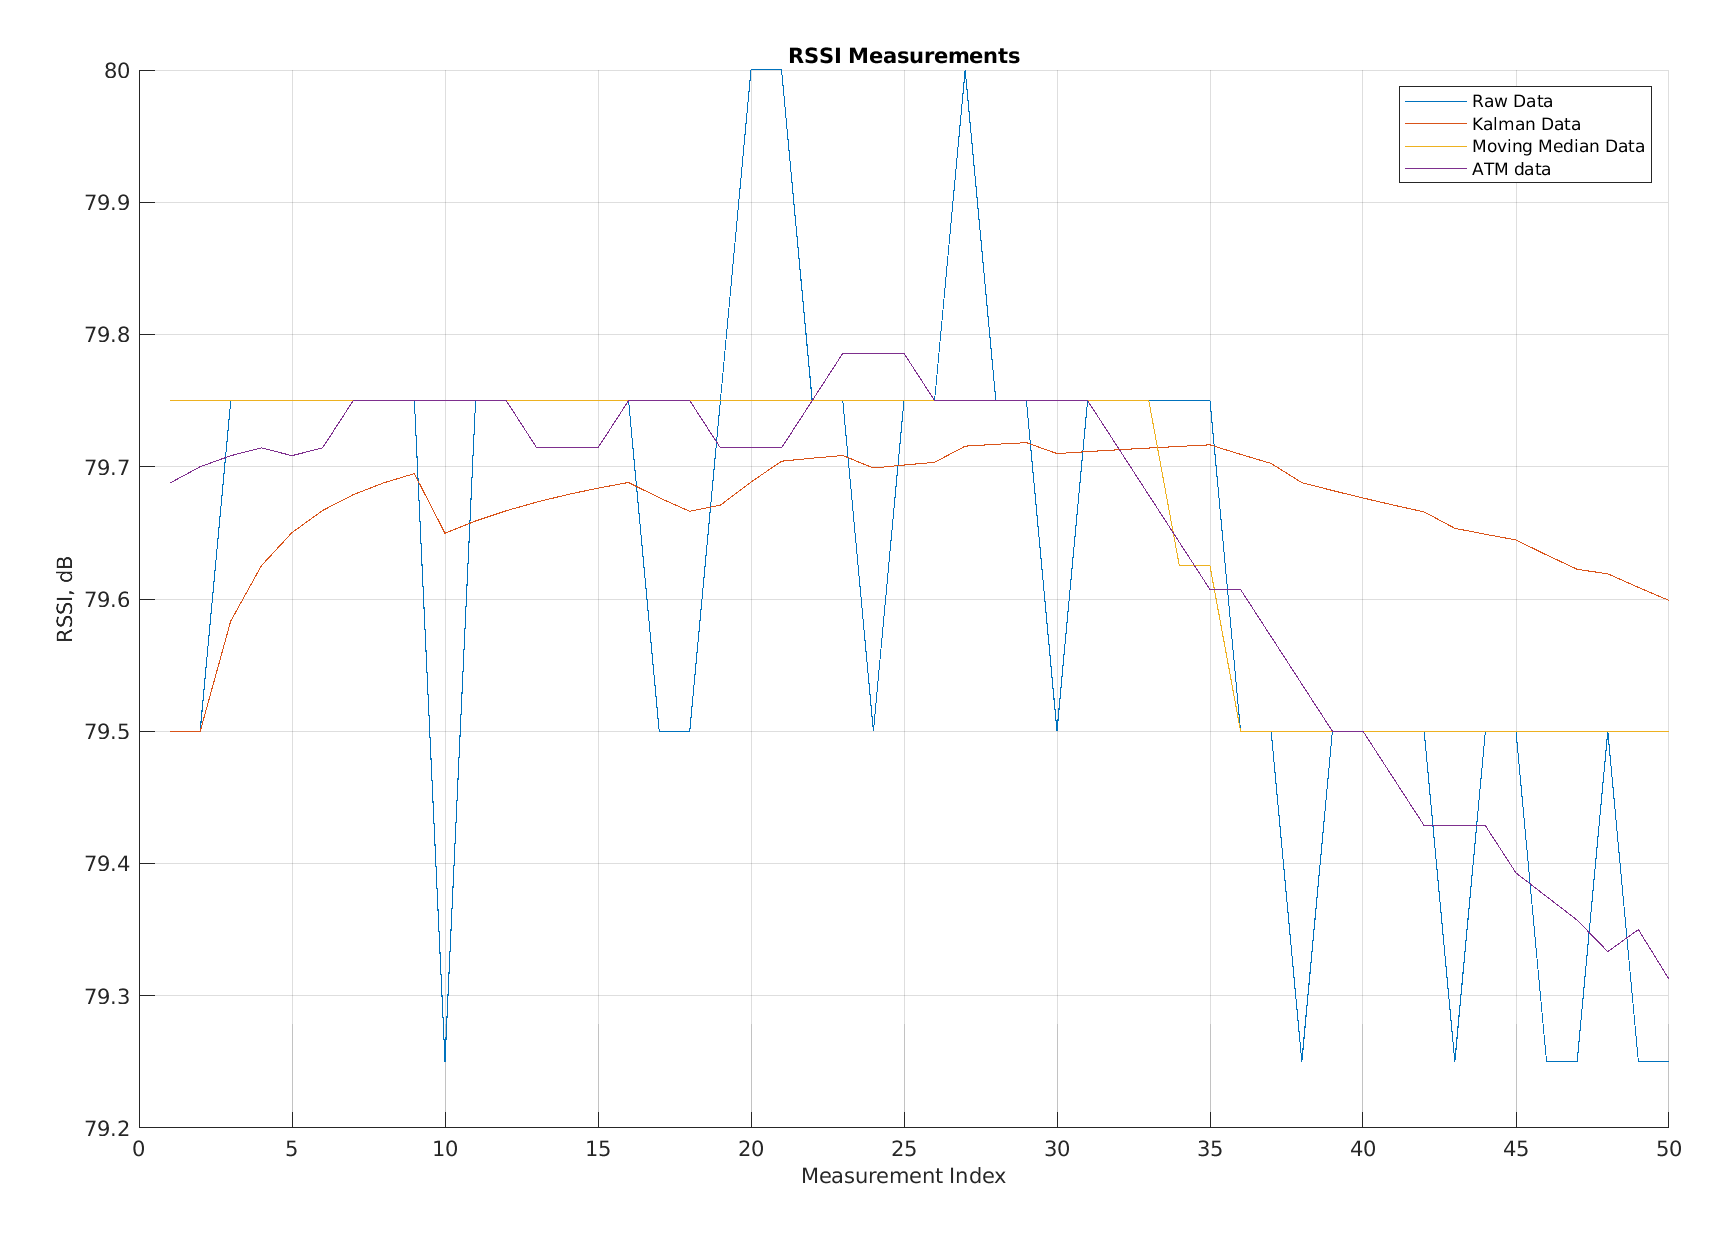

Values plotted in this chart, from the file beside it:
Raw Data, Kalman Data, Moving Average Data, app.FilteredATM
79.5, 79.5, 79.75, 79.69
79.5, 79.5, 79.75, 79.7
79.75, 79.58, 79.75, 79.71
79.75, 79.63, 79.75, 79.71
79.75, 79.65, 79.75, 79.71
79.75, 79.67, 79.75, 79.71
79.75, 79.68, 79.75, 79.75
79.75, 79.69, 79.75, 79.75
79.75, 79.69, 79.75, 79.75
79.25, 79.65, 79.75, 79.75
79.75, 79.66, 79.75, 79.75
79.75, 79.67, 79.75, 79.75
79.75, 79.67, 79.75, 79.71
79.75, 79.68, 79.75, 79.71
79.75, 79.68, 79.75, 79.71
79.75, 79.69, 79.75, 79.75
79.5, 79.68, 79.75, 79.75
79.5, 79.67, 79.75, 79.75
79.75, 79.67, 79.75, 79.71
80, 79.69, 79.75, 79.71
80, 79.7, 79.75, 79.71
79.75, 79.71, 79.75, 79.75
79.75, 79.71, 79.75, 79.79
79.5, 79.7, 79.75, 79.79
79.75, 79.7, 79.75, 79.79
79.75, 79.7, 79.75, 79.75
80, 79.72, 79.75, 79.75
79.75, 79.72, 79.75, 79.75
79.75, 79.72, 79.75, 79.75
79.5, 79.71, 79.75, 79.75
79.75, 79.71, 79.75, 79.75
79.75, 79.71, 79.75, 79.71
79.75, 79.71, 79.75, 79.68
79.75, 79.72, 79.62, 79.64
79.75, 79.72, 79.62, 79.61
79.5, 79.71, 79.5, 79.61
79.5, 79.7, 79.5, 79.57
79.25, 79.69, 79.5, 79.54
79.5, 79.68, 79.5, 79.5
79.5, 79.68, 79.5, 79.5
79.5, 79.67, 79.5, 79.46
79.5, 79.67, 79.5, 79.43
79.25, 79.65, 79.5, 79.43
79.5, 79.65, 79.5, 79.43
79.5, 79.64, 79.5, 79.39
79.25, 79.63, 79.5, 79.38
79.25, 79.62, 79.5, 79.36
79.5, 79.62, 79.5, 79.33
79.25, 79.61, 79.5, 79.35
79.25, 79.6, 79.5, 79.31
